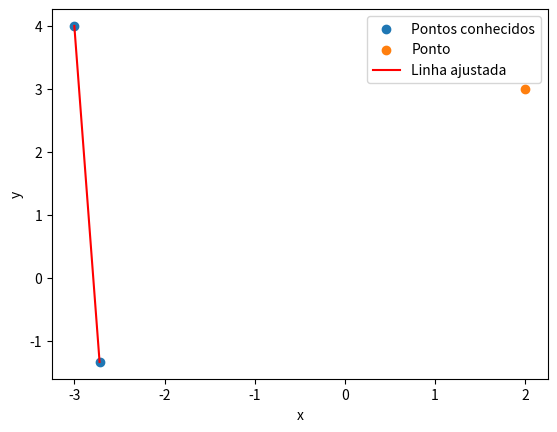

Python code for this plot:
import numpy as np
import matplotlib.pyplot as plt
import os

os.system('cls' if os.name == 'nt' else 'clear')

# Coordenadas conhecidas
x = np.array([-2.72, -3])
y = np.array([-1.34, 4])
vet = np.array([2, 3])
erro = 0.05
# Ajuste da linha usando polyfit (polinômio de grau 1)
coefficients = np.polyfit(x, y, 1)
m, b = coefficients

# Função linear
def linear_function(x):
    print(m, b)
    return m * x + b

# Valores ajustados
y_fit = linear_function(x)

yn = linear_function(vet[0])
ysup = yn + erro
yinf = yn - erro
if (vet[1] >= yinf and vet[1] <= ysup):
    print('Posicao linha', vet)
else:
    print('vetor nao esta na linha')

# Visualização
plt.scatter(x, y, label='Pontos conhecidos')
plt.scatter(vet[0], vet[1], label='Ponto')
plt.plot(x, y_fit, label='Linha ajustada', color='red')
plt.xlabel('x')
plt.ylabel('y')
plt.legend()
plt.show()

print(f"Equação da linha ajustada: y = {m:.2f}x + {b:.2f}")
